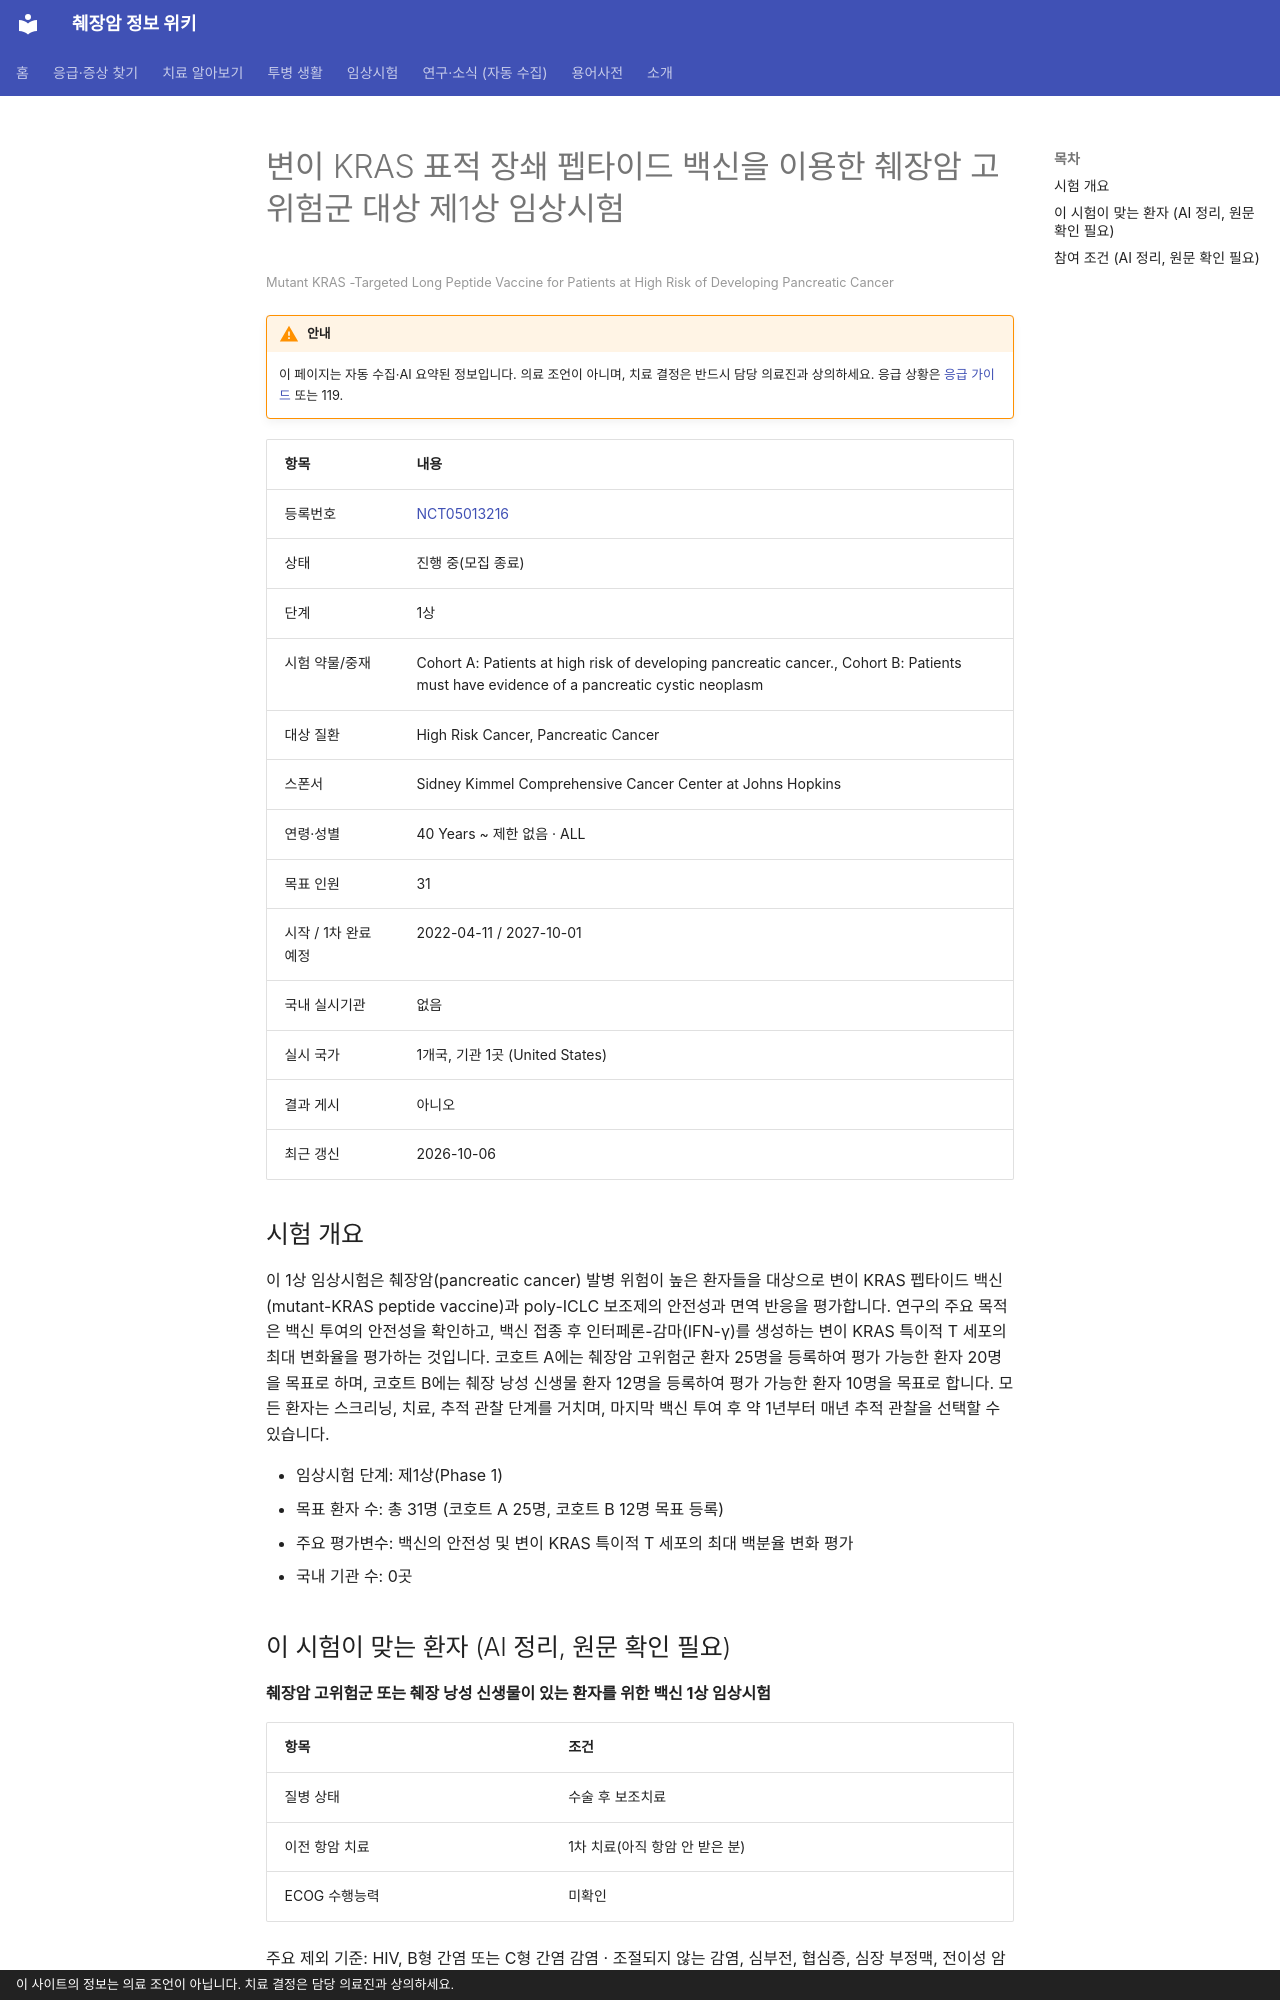

repository: hizorro88-rgb/papersearcher · page: _generated/trials/NCT05013216/index.html · generator: mkdocs · copyright: 이 사이트의 정보는 의료 조언이 아닙니다. 치료 결정은 담당 의료진과 상의하세요.

---
title: "NCT05013216 변이 KRAS 표적 장쇄 펩타이드 백신을 이용한 췌장암 고위험군 대상 제1상 임상시험"
description: "1상 · 진행 중(모집 종료)"
comments: true
search:
  boost: 0.4
---

# 변이 KRAS 표적 장쇄 펩타이드 백신을 이용한 췌장암 고위험군 대상 제1상 임상시험

<small>Mutant KRAS -Targeted Long Peptide Vaccine for Patients at High Risk of Developing Pancreatic Cancer</small>

!!! warning "안내"
    이 페이지는 자동 수집·AI 요약된 정보입니다. 의료 조언이 아니며, 치료 결정은 반드시 담당 의료진과 상의하세요. 응급 상황은 [응급 가이드](../../guides/emergency/index.md) 또는 119.

| 항목 | 내용 |
|---|---|
| 등록번호 | [NCT05013216](https://clinicaltrials.gov/study/NCT05013216) |
| 상태 | 진행 중(모집 종료) |
| 단계 | 1상 |
| 시험 약물/중재 | Cohort A: Patients at high risk of developing pancreatic cancer., Cohort B: Patients must have evidence of a pancreatic cystic neoplasm |
| 대상 질환 | High Risk Cancer, Pancreatic Cancer |
| 스폰서 | Sidney Kimmel Comprehensive Cancer Center at Johns Hopkins |
| 연령·성별 | 40 Years ~ 제한 없음 · ALL |
| 목표 인원 | 31 |
| 시작 / 1차 완료 예정 | 2022-04-11 / 2027-10-01 |
| 국내 실시기관 | 없음 |
| 실시 국가 | 1개국, 기관 1곳 (United States) |
| 결과 게시 | 아니오 |
| 최근 갱신 | 2026-10-06 |

## 시험 개요

이 1상 임상시험은 췌장암(pancreatic cancer) 발병 위험이 높은 환자들을 대상으로 변이 KRAS 펩타이드 백신(mutant-KRAS peptide vaccine)과 poly-ICLC 보조제의 안전성과 면역 반응을 평가합니다. 연구의 주요 목적은 백신 투여의 안전성을 확인하고, 백신 접종 후 인터페론-감마(IFN-γ)를 생성하는 변이 KRAS 특이적 T 세포의 최대 변화율을 평가하는 것입니다. 코호트 A에는 췌장암 고위험군 환자 25명을 등록하여 평가 가능한 환자 20명을 목표로 하며, 코호트 B에는 췌장 낭성 신생물 환자 12명을 등록하여 평가 가능한 환자 10명을 목표로 합니다. 모든 환자는 스크리닝, 치료, 추적 관찰 단계를 거치며, 마지막 백신 투여 후 약 1년부터 매년 추적 관찰을 선택할 수 있습니다.

- 임상시험 단계: 제1상(Phase 1)
- 목표 환자 수: 총 31명 (코호트 A 25명, 코호트 B 12명 목표 등록)
- 주요 평가변수: 백신의 안전성 및 변이 KRAS 특이적 T 세포의 최대 백분율 변화 평가
- 국내 기관 수: 0곳

## 이 시험이 맞는 환자 (AI 정리, 원문 확인 필요)

**췌장암 고위험군 또는 췌장 낭성 신생물이 있는 환자를 위한 백신 1상 임상시험**

| 항목 | 조건 |
|---|---|
| 질병 상태 | 수술 후 보조치료 |
| 이전 항암 치료 | 1차 치료(아직 항암 안 받은 분) |
| ECOG 수행능력 | 미확인 |

주요 제외 기준: HIV, B형 간염 또는 C형 간염 감염 · 조절되지 않는 감염, 심부전, 협심증, 심장 부정맥, 전이성 암 등의 동반 질환 · 면역결핍 진단 · 임신 또는 모유 수유 중인 경우

내 상황에 맞는지 한 번에 보려면 [맞춤 임상시험 찾기](../../guides/trials/finder.md).
